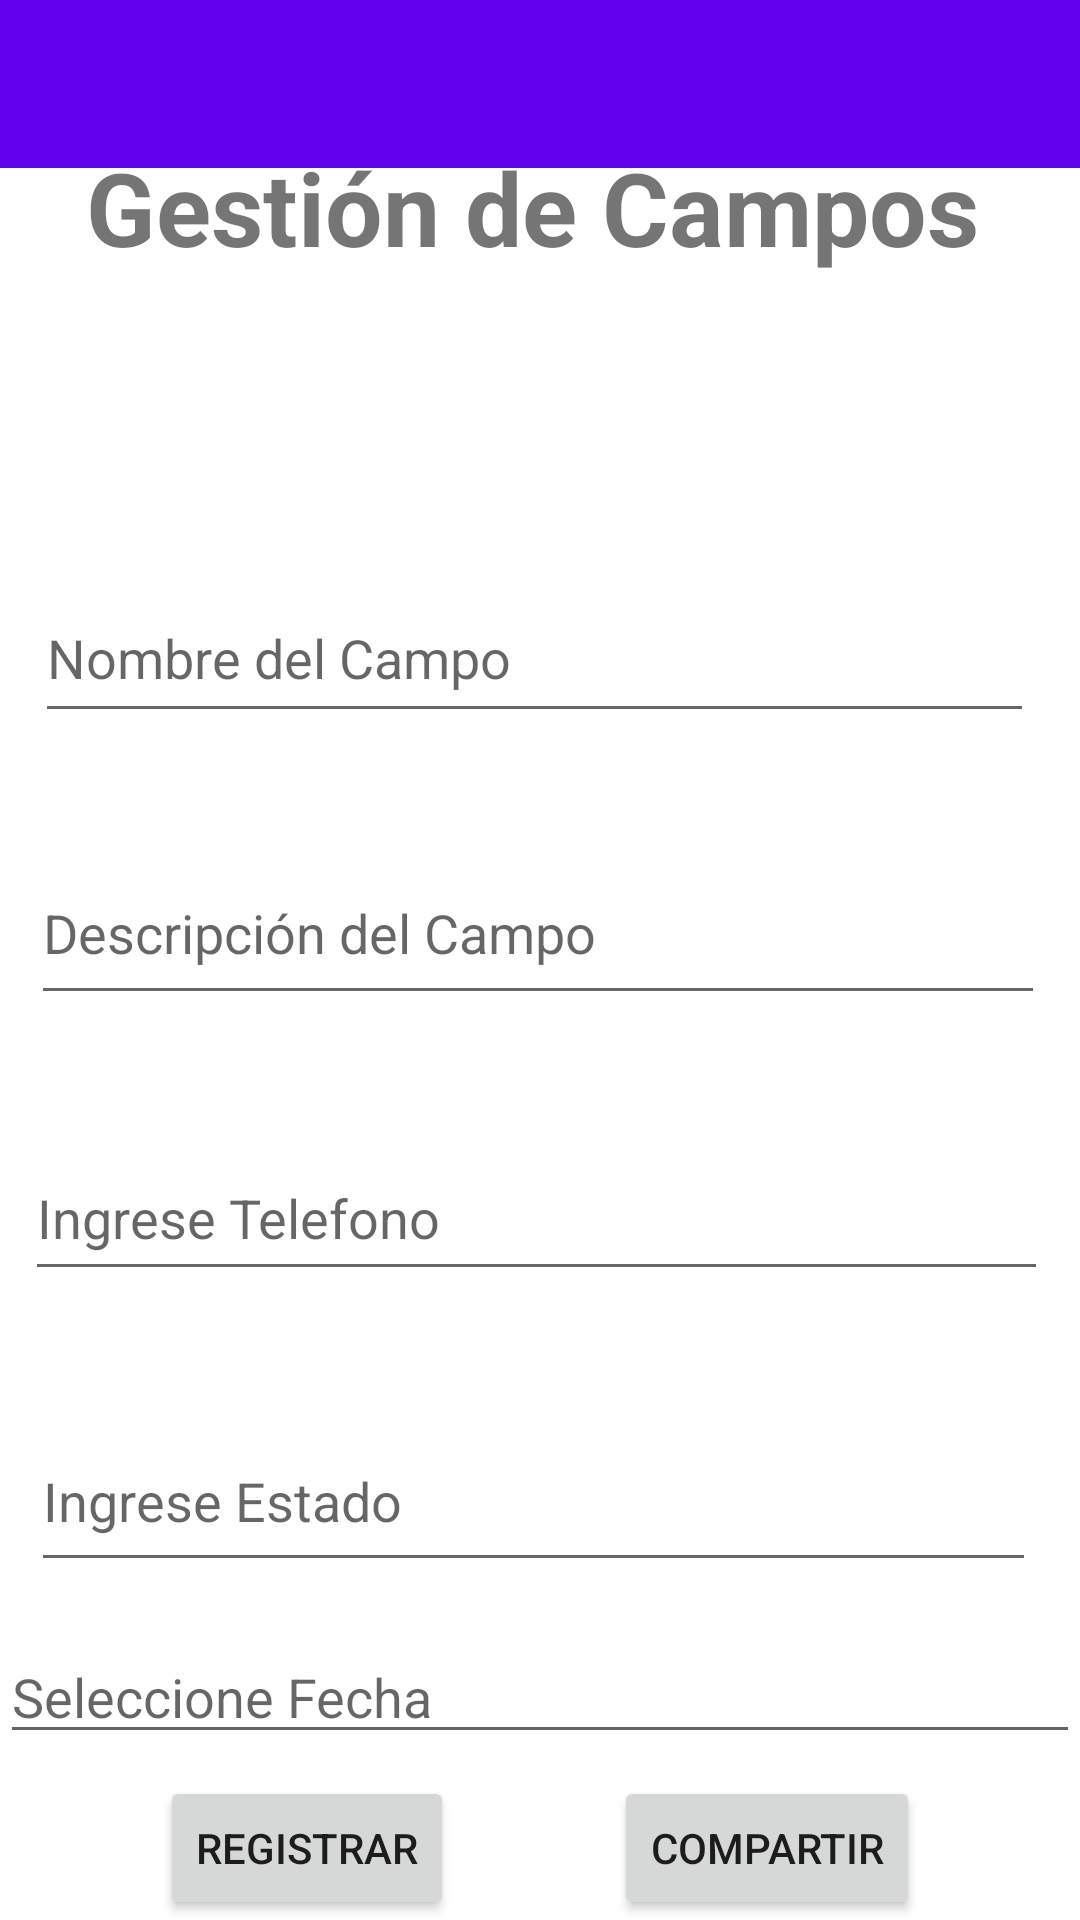

This screen was rendered from an Android layout file. Write that file and the resources it references.
<!-- AndroidManifest.xml: application theme AppTheme -->
<!-- res/layout/activity_administrar_campos.xml -->
<?xml version="1.0" encoding="utf-8"?>
<androidx.constraintlayout.widget.ConstraintLayout
    xmlns:android="http://schemas.android.com/apk/res/android"
    xmlns:app="http://schemas.android.com/apk/res-auto"
    xmlns:tools="http://schemas.android.com/tools"
    android:id="@+id/main"
    android:layout_width="match_parent"
    android:layout_height="match_parent"
    tools:context=".AdministrarCampos">

    <com.google.android.material.appbar.AppBarLayout
        android:layout_width="match_parent"
        android:layout_height="wrap_content"
        android:theme="@style/ThemeOverlay.AppCompat.Dark.ActionBar"
        tools:ignore="MissingConstraints">

        <androidx.appcompat.widget.Toolbar
            android:id="@+id/toolbar"
            android:layout_width="match_parent"
            android:layout_height="?attr/actionBarSize"
            app:popupTheme="@style/ThemeOverlay.AppCompat.Light" />
    </com.google.android.material.appbar.AppBarLayout>

    
    <FrameLayout
        android:id="@+id/content_frame"
        android:layout_width="match_parent"
        android:layout_height="match_parent" />

    <TextView
        android:id="@+id/textView"
        android:layout_width="321dp"
        android:layout_height="53dp"
        android:text="Gestión de Campos"
        android:textAlignment="center"
        android:textSize="34sp"
        android:textStyle="normal|bold"
        app:layout_constraintBottom_toBottomOf="parent"
        app:layout_constraintEnd_toEndOf="parent"
        app:layout_constraintHorizontal_bias="0.436"
        app:layout_constraintStart_toStartOf="parent"
        app:layout_constraintTop_toTopOf="parent"
        app:layout_constraintVertical_bias="0.079" />

    <EditText
        android:id="@+id/nombreTxt"
        android:layout_width="333dp"
        android:layout_height="53dp"
        android:layout_marginTop="92dp"
        android:ems="10"
        android:inputType="text"
        android:hint="Nombre del Campo"
        app:layout_constraintEnd_toEndOf="parent"
        app:layout_constraintHorizontal_bias="0.426"
        app:layout_constraintStart_toStartOf="parent"
        app:layout_constraintTop_toBottomOf="@+id/textView" />

    <EditText
        android:id="@+id/descripcionTxt"
        android:layout_width="338dp"
        android:layout_height="58dp"
        android:layout_marginTop="36dp"
        android:ems="10"
        android:inputType="text"
        android:hint="Descripción del Campo"
        app:layout_constraintEnd_toEndOf="parent"
        app:layout_constraintHorizontal_bias="0.465"
        app:layout_constraintStart_toStartOf="parent"
        app:layout_constraintTop_toBottomOf="@+id/nombreTxt" />

    <EditText
        android:id="@+id/estadoTxt"
        android:layout_width="335dp"
        android:layout_height="57dp"
        android:layout_marginTop="40dp"
        android:ems="10"
        android:inputType="text"
        android:hint="Ingrese Estado"
        app:layout_constraintEnd_toEndOf="parent"
        app:layout_constraintHorizontal_bias="0.407"
        app:layout_constraintStart_toStartOf="parent"
        app:layout_constraintTop_toBottomOf="@+id/telefonoTxt" />

    <EditText
        android:id="@+id/telefonoTxt"
        android:layout_width="341dp"
        android:layout_height="52dp"
        android:layout_marginTop="40dp"
        android:ems="10"
        android:inputType="phone"
        android:hint="Ingrese Telefono"
        app:layout_constraintEnd_toEndOf="parent"
        app:layout_constraintHorizontal_bias="0.442"
        app:layout_constraintStart_toStartOf="parent"
        app:layout_constraintTop_toBottomOf="@+id/descripcionTxt" />

    
    <EditText
        android:id="@+id/fechaTxt"
        android:layout_width="0dp"
        android:layout_height="wrap_content"
        android:layout_marginTop="16dp"
        android:ems="10"
        android:hint="Seleccione Fecha"
        android:inputType="none"
        android:focusable="false"
        app:layout_constraintEnd_toEndOf="parent"
        app:layout_constraintStart_toStartOf="parent"
        app:layout_constraintTop_toBottomOf="@+id/estadoTxt" />



    
    <Button
        android:id="@+id/btnIngresar"
        android:layout_width="wrap_content"
        android:layout_height="wrap_content"
        android:text="Registrar"
        app:layout_constraintBottom_toBottomOf="parent"
        app:layout_constraintEnd_toStartOf="@+id/btnShare"
        app:layout_constraintHorizontal_bias="0.5"
        app:layout_constraintStart_toStartOf="parent"
        app:layout_constraintTop_toBottomOf="@+id/ubicacionTxt"
        app:layout_constraintVertical_bias="0.1" />

    
    <Button
        android:id="@+id/btnShare"
        android:layout_width="wrap_content"
        android:layout_height="wrap_content"
        android:text="Compartir"
        app:layout_constraintBottom_toBottomOf="parent"
        app:layout_constraintEnd_toEndOf="parent"
        app:layout_constraintHorizontal_bias="0.5"
        app:layout_constraintStart_toEndOf="@+id/btnIngresar"
        app:layout_constraintTop_toBottomOf="@+id/ubicacionTxt"
        app:layout_constraintVertical_bias="0.1" />

</androidx.constraintlayout.widget.ConstraintLayout>
<!-- resources referenced by this layout -->
<resources>

</resources>
